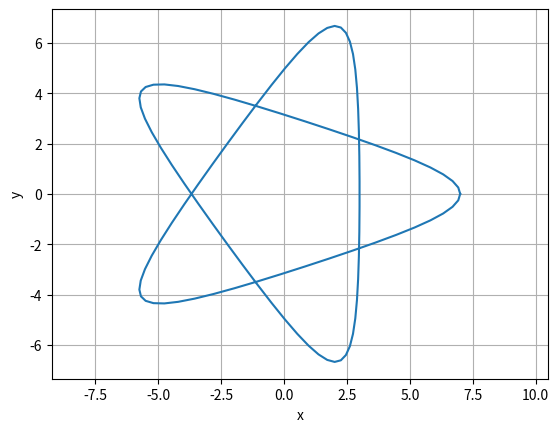

This chart was generated by the following Python code:
# -*- coding: utf-8 -*-
"""
Created on Wed Sep 10 14:47:48 2025

[redacted]
"""

import numpy as np
import matplotlib.pyplot as plt

ti=0
npts=100

def Courbe(n):
    tf=n*np.pi
    t=np.linspace(ti,tf,npts)
    
    x=2*np.cos(t)+5*np.cos(2*t/3)
    y=2*np.sin(t)-5*np.sin(2*t/3)
    
    plt.plot(x,y)
    plt.grid(True)
    plt.xlabel("x")
    plt.ylabel("y")
    plt.axis("equal")

Courbe(6)